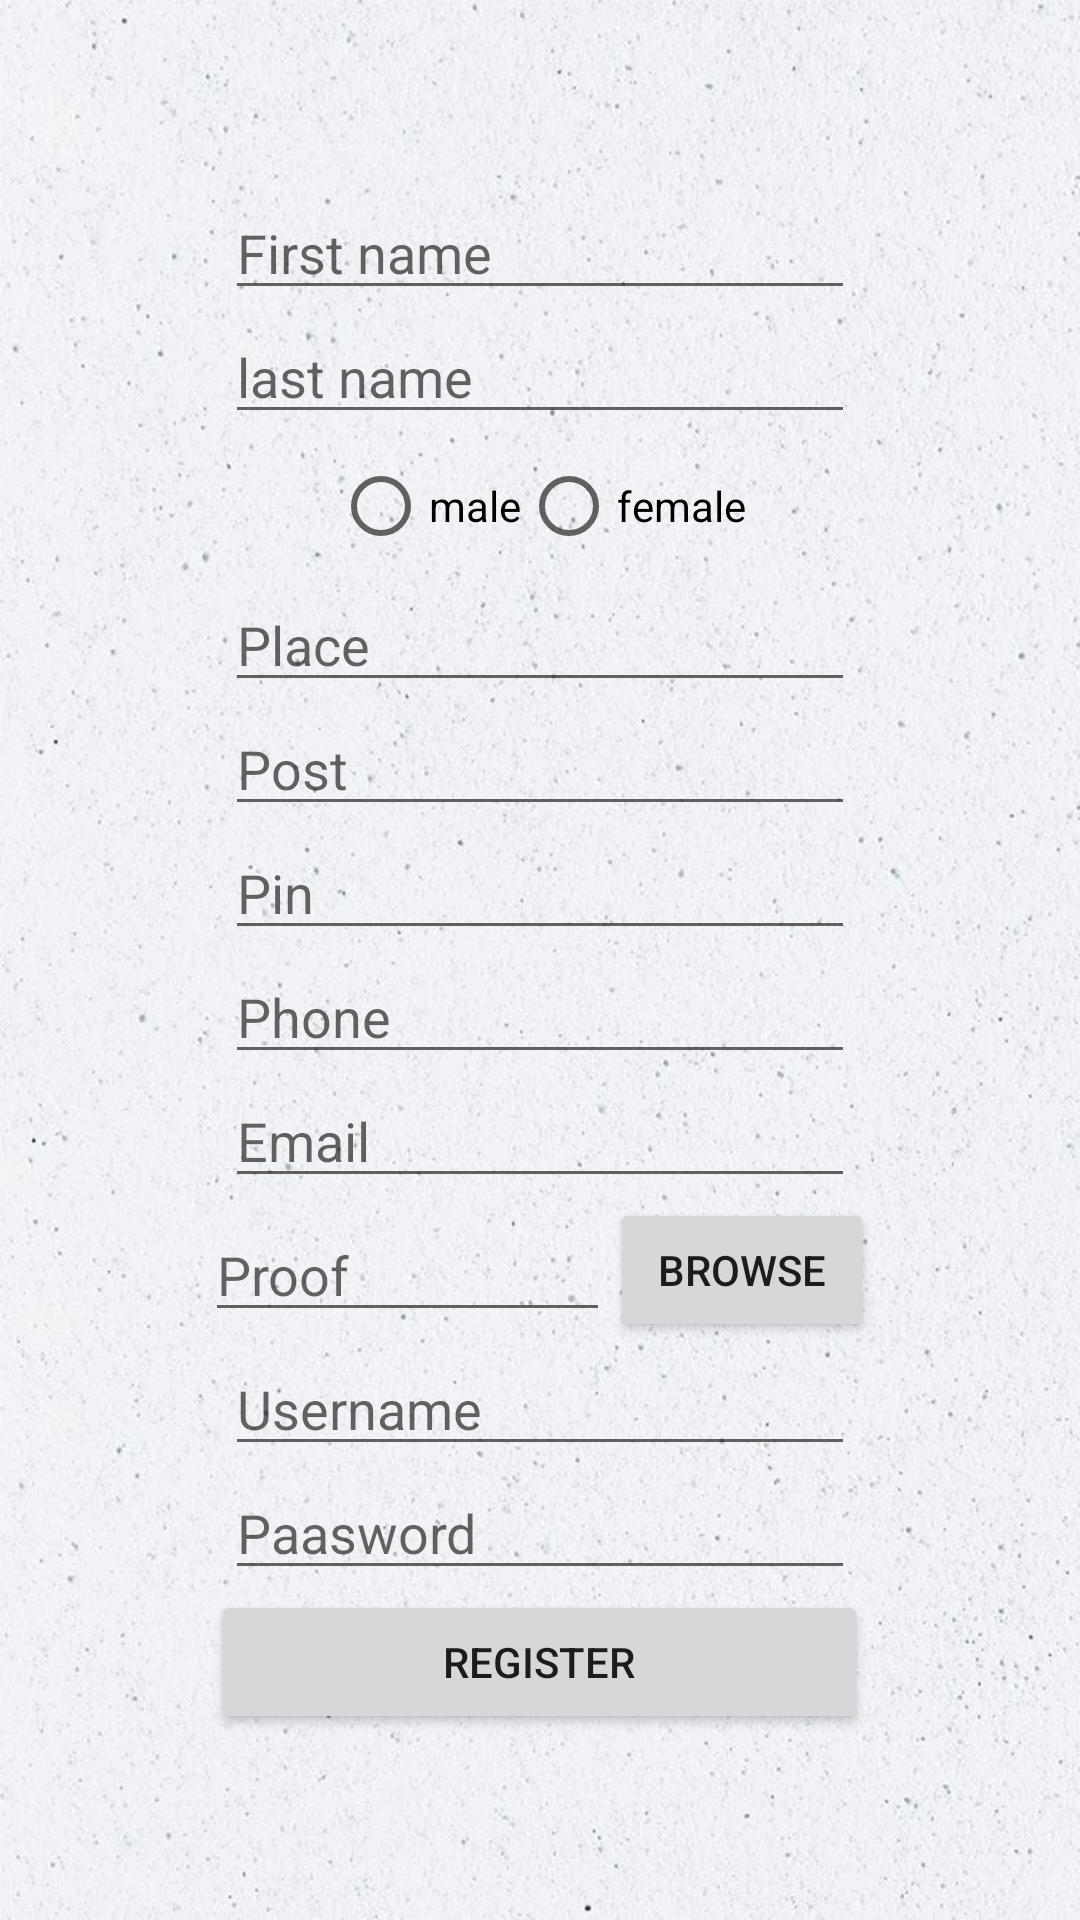

The Android layout XML behind this screen, and the referenced resources:
<!-- AndroidManifest.xml: application theme Theme.Ride_share -->
<!-- res/layout/activity_cabreg.xml -->
<?xml version="1.0" encoding="utf-8"?>
<LinearLayout xmlns:android="http://schemas.android.com/apk/res/android"
    xmlns:app="http://schemas.android.com/apk/res-auto"
    xmlns:tools="http://schemas.android.com/tools"
    android:layout_width="match_parent"
    android:layout_height="match_parent"
    android:gravity="center"
    android:orientation="vertical"
    tools:context=".cabreg"
    android:background="@drawable/bgw">

    <TableRow
        android:layout_width="match_parent"
        android:layout_height="wrap_content"
        android:gravity="center">

        <EditText
            android:id="@+id/editTextTextPersonName7"
            android:layout_width="wrap_content"
            android:layout_height="wrap_content"
            android:ems="10"
            android:hint="First name"
            android:inputType="textPersonName" />
    </TableRow>

    <TableRow
        android:layout_width="match_parent"
        android:layout_height="wrap_content"
        android:gravity="center">

        <EditText
            android:id="@+id/editTextTextPersonName9"
            android:layout_width="wrap_content"
            android:layout_height="wrap_content"
            android:ems="10"
            android:hint="last name"
            android:inputType="textPersonName" />
    </TableRow>

    <TableRow
        android:layout_width="match_parent"
        android:layout_height="wrap_content"
        android:gravity="center">

        <RadioGroup
            android:layout_width="wrap_content"
            android:layout_height="wrap_content"
            android:orientation="horizontal">

            <RadioButton
                android:id="@+id/radioButton"
                android:layout_width="match_parent"
                android:layout_height="wrap_content"
                android:text="male" />

            <RadioButton
                android:id="@+id/radioButton2"
                android:layout_width="match_parent"
                android:layout_height="wrap_content"
                android:text="female" />
        </RadioGroup>

    </TableRow>

    <TableRow
        android:layout_width="match_parent"
        android:layout_height="wrap_content"
        android:gravity="center">

        <EditText
            android:id="@+id/editTextTextPersonName10"
            android:layout_width="wrap_content"
            android:layout_height="wrap_content"
            android:ems="10"
            android:hint="Place"
            android:inputType="textPersonName" />
    </TableRow>

    <TableRow
        android:layout_width="match_parent"
        android:layout_height="wrap_content"
        android:gravity="center">

        <EditText
            android:id="@+id/editTextTextPersonName11"
            android:layout_width="wrap_content"
            android:layout_height="wrap_content"
            android:ems="10"
            android:hint="Post"
            android:inputType="textPersonName" />
    </TableRow>

    <TableRow
        android:layout_width="match_parent"
        android:layout_height="wrap_content"
        android:gravity="center">

        <EditText
            android:id="@+id/editTextTextPersonName12"
            android:layout_width="wrap_content"
            android:layout_height="wrap_content"
            android:ems="10"
            android:hint="Pin"
            android:inputType="textPersonName" />
    </TableRow>

    <TableRow
        android:layout_width="match_parent"
        android:layout_height="wrap_content"
        android:gravity="center">

        <EditText
            android:id="@+id/editTextTextPersonName14"
            android:layout_width="wrap_content"
            android:layout_height="wrap_content"
            android:ems="10"
            android:hint="Phone"
            android:inputType="textPersonName" />
    </TableRow>

    <TableRow
        android:layout_width="match_parent"
        android:layout_height="wrap_content"
        android:gravity="center">

        <EditText
            android:id="@+id/editTextTextPersonName15"
            android:layout_width="wrap_content"
            android:layout_height="wrap_content"
            android:ems="10"
            android:hint="Email"
            android:inputType="textPersonName" />
    </TableRow>

    <TableRow
        android:layout_width="match_parent"
        android:layout_height="wrap_content"
        android:gravity="center">

        <EditText
            android:id="@+id/editTextTextPersonName16"
            android:layout_width="135dp"
            android:layout_height="wrap_content"
            android:ems="10"
            android:hint="Proof"
            android:inputType="textPersonName" />

        <Button
            android:id="@+id/button27"
            android:layout_width="wrap_content"
            android:layout_height="wrap_content"
            android:text="browse" />
    </TableRow>

    <TableRow
        android:layout_width="match_parent"
        android:layout_height="wrap_content"
        android:gravity="center">

        <EditText
            android:id="@+id/editTextTextPersonName17"
            android:layout_width="wrap_content"
            android:layout_height="match_parent"
            android:ems="10"
            android:hint="Username"
            android:inputType="textPersonName" />
    </TableRow>

    <TableRow
        android:layout_width="match_parent"
        android:layout_height="wrap_content"
        android:gravity="center">

        <EditText
            android:id="@+id/editTextTextPersonName18"
            android:layout_width="wrap_content"
            android:layout_height="wrap_content"
            android:ems="10"
            android:hint="Paasword"
            android:inputType="textPersonName" />
    </TableRow>

    <TableRow
        android:layout_width="match_parent"
        android:layout_height="wrap_content"
        android:gravity="center">

        <Button
            android:id="@+id/button26"
            android:layout_width="219dp"
            android:layout_height="wrap_content"
            android:text="Register" />
    </TableRow>

</LinearLayout>
<!-- resources referenced by this layout -->
<resources>
  <!-- drawable bgw: jpg bitmap (drawable, 155976 bytes) -->
  <style name="Theme.Ride_share" parent="Theme.MaterialComponents.DayNight.DarkActionBar">
          
          <item name="colorPrimary">@color/purple_500</item>
          <item name="colorPrimaryVariant">@color/purple_700</item>
          <item name="colorOnPrimary">@color/white</item>
          
          <item name="colorSecondary">@color/teal_200</item>
          <item name="colorSecondaryVariant">@color/teal_700</item>
          <item name="colorOnSecondary">@color/black</item>
          
          <item name="android:statusBarColor" tools:targetApi="l">?attr/colorPrimaryVariant</item>
          
      </style>
  <color name="purple_500">#DF000000</color>
  <color name="purple_700">#000000</color>
  <color name="white">#FFFFFFFF</color>
  <color name="teal_200">#FF03DAC5</color>
  <color name="teal_700">#FF018786</color>
  <color name="black">#FF000000</color>
</resources>
